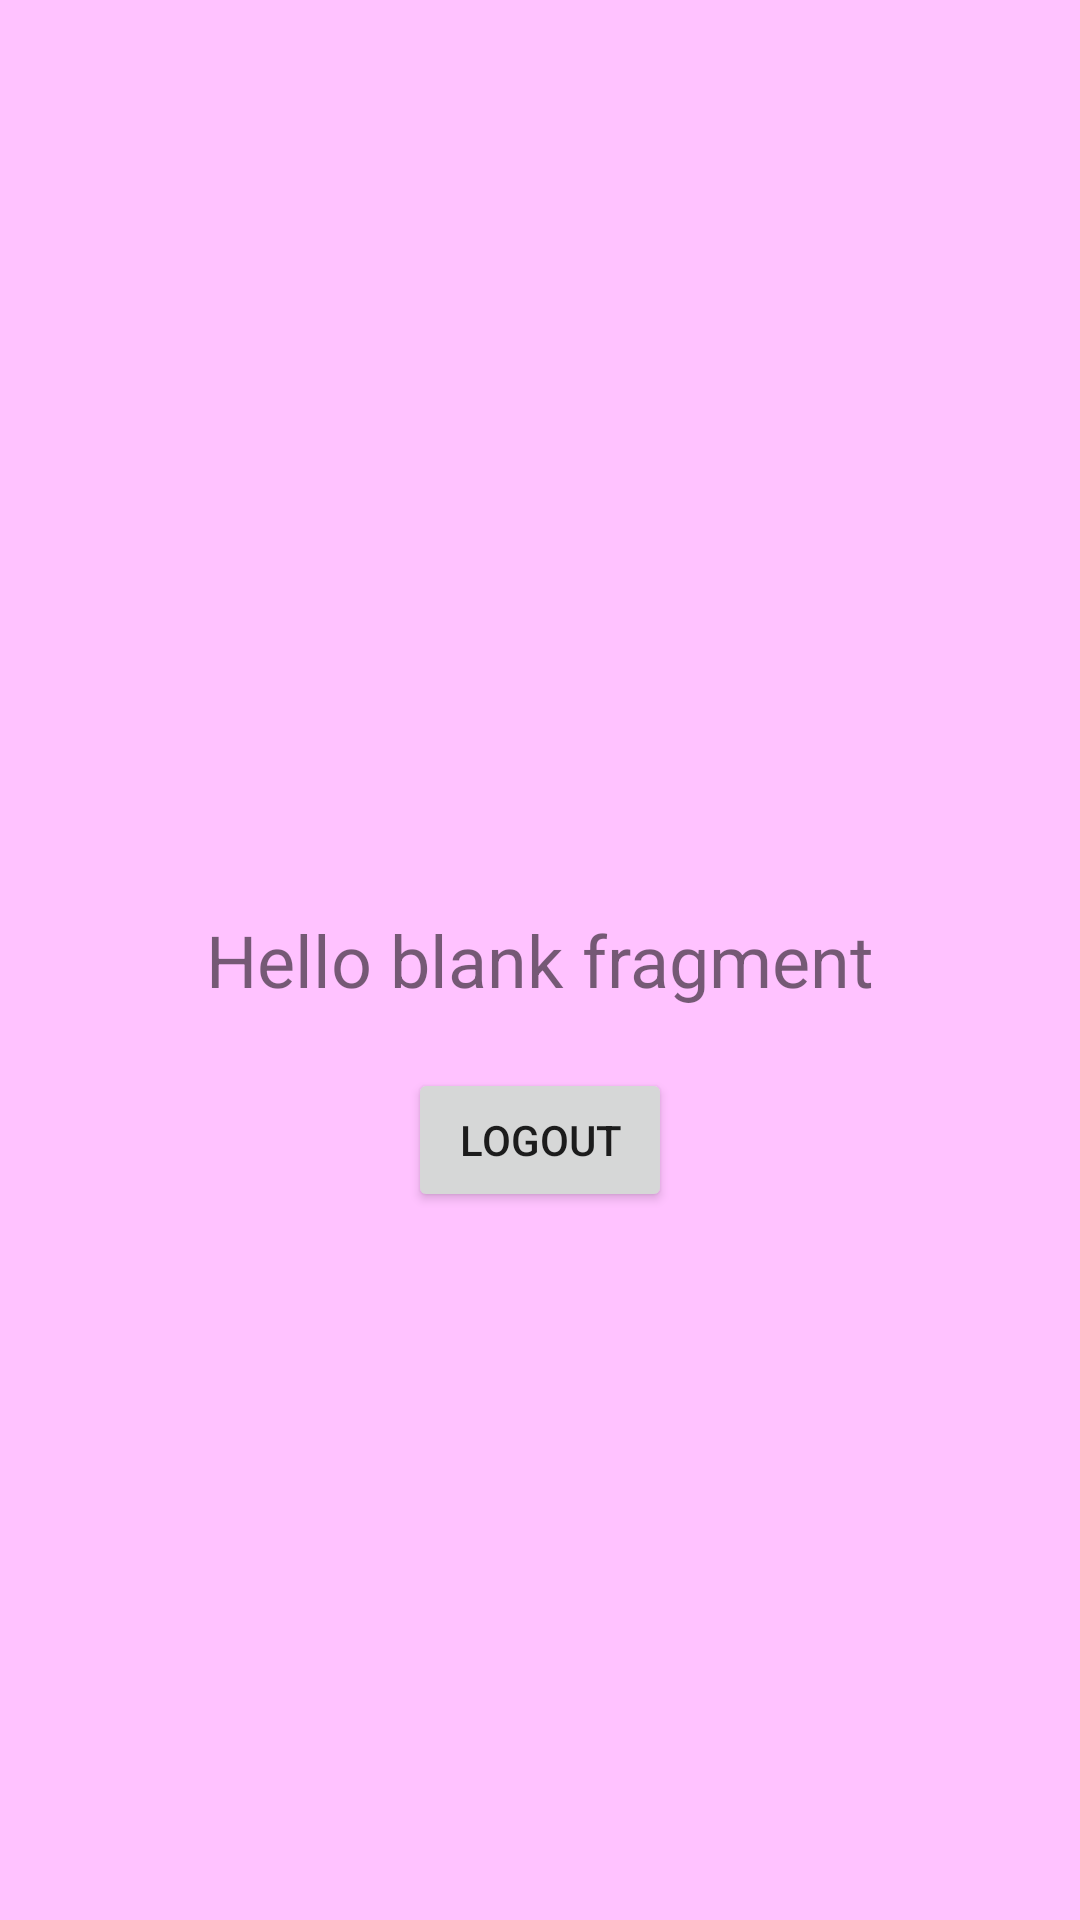

The Android layout XML behind this screen, and the referenced resources:
<!-- AndroidManifest.xml: application theme Theme.Test -->
<!-- res/layout/fragment_home.xml -->
<?xml version="1.0" encoding="utf-8"?>
<FrameLayout xmlns:android="http://schemas.android.com/apk/res/android"
    xmlns:tools="http://schemas.android.com/tools"
    android:layout_width="match_parent"
    android:layout_height="match_parent"
    tools:context=".HomeFragment"
    android:background="#6F6F">

    
    <TextView
        android:layout_width="wrap_content"
        android:layout_height="wrap_content"
        android:text="@string/hello_blank_fragment"
        android:layout_gravity="center"
        android:textSize="24dp"/>

    <Button
        android:id="@+id/btlogout"
        android:layout_width="wrap_content"
        android:layout_height="wrap_content"
        android:layout_gravity="center"
        android:layout_marginTop="60dp"
        android:gravity="center"
        android:onClick="logout"
        android:text="Logout" />

</FrameLayout>
<!-- resources referenced by this layout -->
<resources>
  <string name="hello_blank_fragment">Hello blank fragment</string>
  <style name="Theme.Test" parent="Theme.MaterialComponents.DayNight.NoActionBar">
          
          <item name="colorPrimary">#2396DF</item>
          <item name="colorPrimaryVariant">#2396DF</item>
          <item name="colorOnPrimary">@color/white</item>
          
          <item name="colorSecondary">@color/teal_200</item>
          <item name="colorSecondaryVariant">@color/teal_700</item>
          <item name="colorOnSecondary">@color/black</item>
          
          <item name="android:statusBarColor">#2396DF</item>
          
      </style>
  <color name="white">#FFFFFFFF</color>
  <color name="teal_200">#FF03DAC5</color>
  <color name="teal_700">#FF018786</color>
  <color name="black">#FF000000</color>
</resources>
